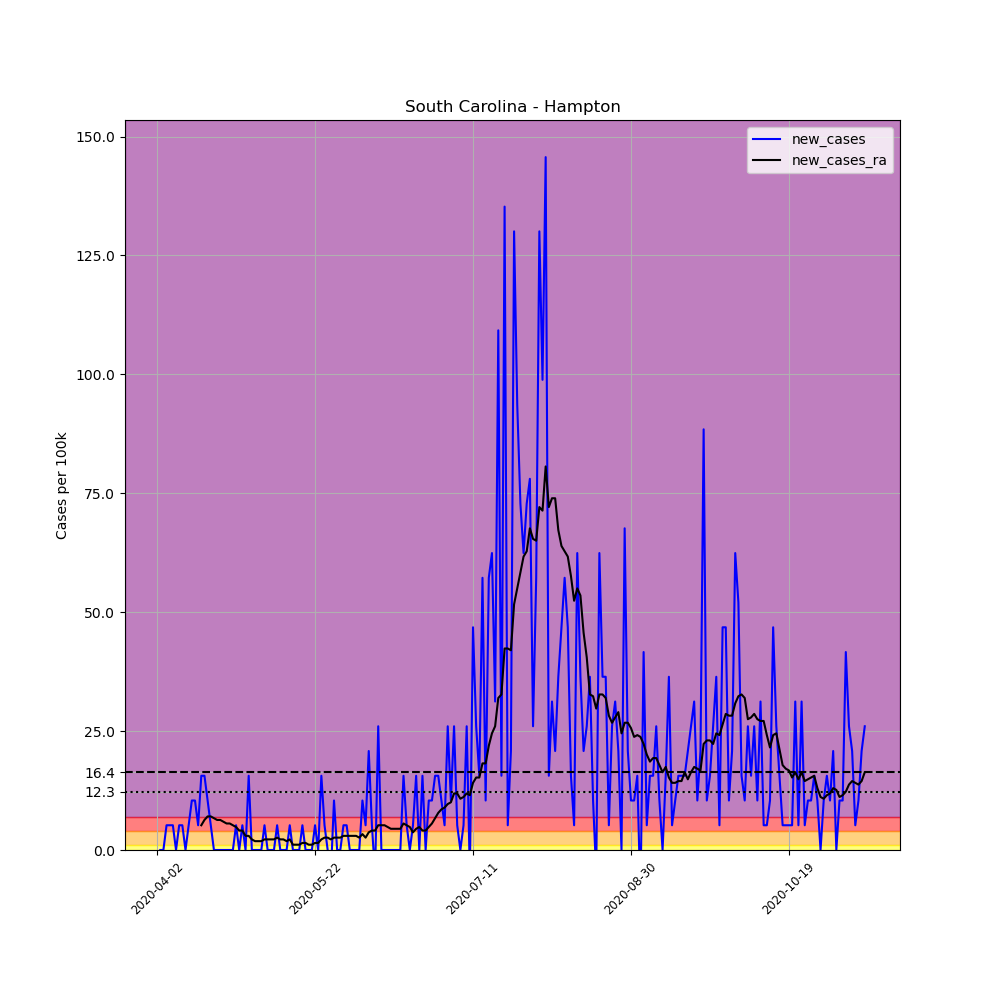

Data behind this chart, as committed beside it:
, date, county, state, fips, cases, deaths, COUNTY, STNAME, CTYNAME, POPESTIMATE2019, per_100k, new_cases, new_cases_ra
529457, 2020-04-02, Hampton, South Carolina, 45049, 1, 0, 49, South Carolina, Hampton, 19222, 5.202, , 
529458, 2020-04-03, Hampton, South Carolina, 45049, 1, 0, 49, South Carolina, Hampton, 19222, 5.202, 0.0, 
529459, 2020-04-04, Hampton, South Carolina, 45049, 1, 0, 49, South Carolina, Hampton, 19222, 5.202, 0.0, 
529460, 2020-04-05, Hampton, South Carolina, 45049, 2, 0, 49, South Carolina, Hampton, 19222, 10.4, 5.202, 
529461, 2020-04-06, Hampton, South Carolina, 45049, 3, 0, 49, South Carolina, Hampton, 19222, 15.61, 5.202, 
529462, 2020-04-07, Hampton, South Carolina, 45049, 4, 0, 49, South Carolina, Hampton, 19222, 20.81, 5.202, 
529463, 2020-04-08, Hampton, South Carolina, 45049, 4, 0, 49, South Carolina, Hampton, 19222, 20.81, 0.0, 
529464, 2020-04-09, Hampton, South Carolina, 45049, 5, 0, 49, South Carolina, Hampton, 19222, 26.01, 5.202, 
529465, 2020-04-10, Hampton, South Carolina, 45049, 6, 0, 49, South Carolina, Hampton, 19222, 31.21, 5.202, 
529466, 2020-04-11, Hampton, South Carolina, 45049, 6, 0, 49, South Carolina, Hampton, 19222, 31.21, 0.0, 
529467, 2020-04-12, Hampton, South Carolina, 45049, 7, 0, 49, South Carolina, Hampton, 19222, 36.42, 5.202, 
529468, 2020-04-13, Hampton, South Carolina, 45049, 9, 0, 49, South Carolina, Hampton, 19222, 46.82, 10.4, 
529469, 2020-04-14, Hampton, South Carolina, 45049, 11, 0, 49, South Carolina, Hampton, 19222, 57.23, 10.4, 
529470, 2020-04-15, Hampton, South Carolina, 45049, 12, 0, 49, South Carolina, Hampton, 19222, 62.43, 5.202, 
529471, 2020-04-16, Hampton, South Carolina, 45049, 15, 0, 49, South Carolina, Hampton, 19222, 78.04, 15.61, 5.202
529472, 2020-04-17, Hampton, South Carolina, 45049, 18, 0, 49, South Carolina, Hampton, 19222, 93.64, 15.61, 6.317
529473, 2020-04-18, Hampton, South Carolina, 45049, 20, 0, 49, South Carolina, Hampton, 19222, 104, 10.4, 7.06
529474, 2020-04-19, Hampton, South Carolina, 45049, 21, 0, 49, South Carolina, Hampton, 19222, 109.2, 5.202, 7.06
529475, 2020-04-20, Hampton, South Carolina, 45049, 21, 0, 49, South Carolina, Hampton, 19222, 109.2, 0.0, 6.689
529476, 2020-04-21, Hampton, South Carolina, 45049, 21, 0, 49, South Carolina, Hampton, 19222, 109.2, 0.0, 6.317
529477, 2020-04-22, Hampton, South Carolina, 45049, 21, 0, 49, South Carolina, Hampton, 19222, 109.2, 0.0, 6.317
529478, 2020-04-23, Hampton, South Carolina, 45049, 21, 0, 49, South Carolina, Hampton, 19222, 109.2, 0.0, 5.946
529479, 2020-04-24, Hampton, South Carolina, 45049, 21, 0, 49, South Carolina, Hampton, 19222, 109.2, 0.0, 5.574
529480, 2020-04-25, Hampton, South Carolina, 45049, 21, 0, 49, South Carolina, Hampton, 19222, 109.2, 0.0, 5.574
529481, 2020-04-26, Hampton, South Carolina, 45049, 21, 0, 49, South Carolina, Hampton, 19222, 109.2, 0.0, 5.202
529482, 2020-04-27, Hampton, South Carolina, 45049, 22, 0, 49, South Carolina, Hampton, 19222, 114.5, 5.202, 4.831
529483, 2020-04-28, Hampton, South Carolina, 45049, 22, 0, 49, South Carolina, Hampton, 19222, 114.5, 0.0, 4.088
529484, 2020-04-29, Hampton, South Carolina, 45049, 23, 0, 49, South Carolina, Hampton, 19222, 119.7, 5.202, 4.088
529485, 2020-04-30, Hampton, South Carolina, 45049, 23, 0, 49, South Carolina, Hampton, 19222, 119.7, 0.0, 2.973
529486, 2020-05-01, Hampton, South Carolina, 45049, 26, 0, 49, South Carolina, Hampton, 19222, 135.3, 15.61, 2.973
529487, 2020-05-02, Hampton, South Carolina, 45049, 26, 0, 49, South Carolina, Hampton, 19222, 135.3, 0.0, 2.23
529488, 2020-05-03, Hampton, South Carolina, 45049, 26, 0, 49, South Carolina, Hampton, 19222, 135.3, 0.0, 1.858
529489, 2020-05-04, Hampton, South Carolina, 45049, 26, 0, 49, South Carolina, Hampton, 19222, 135.3, 0.0, 1.858
529490, 2020-05-05, Hampton, South Carolina, 45049, 26, 0, 49, South Carolina, Hampton, 19222, 135.3, 0.0, 1.858
529491, 2020-05-06, Hampton, South Carolina, 45049, 27, 0, 49, South Carolina, Hampton, 19222, 140.5, 5.202, 2.23
529492, 2020-05-07, Hampton, South Carolina, 45049, 27, 0, 49, South Carolina, Hampton, 19222, 140.5, 0.0, 2.23
529493, 2020-05-08, Hampton, South Carolina, 45049, 27, 0, 49, South Carolina, Hampton, 19222, 140.5, 0.0, 2.23
529494, 2020-05-09, Hampton, South Carolina, 45049, 27, 0, 49, South Carolina, Hampton, 19222, 140.5, 0.0, 2.23
529495, 2020-05-10, Hampton, South Carolina, 45049, 28, 0, 49, South Carolina, Hampton, 19222, 145.7, 5.202, 2.601
529496, 2020-05-11, Hampton, South Carolina, 45049, 28, 1, 49, South Carolina, Hampton, 19222, 145.7, 0.0, 2.23
529497, 2020-05-12, Hampton, South Carolina, 45049, 28, 1, 49, South Carolina, Hampton, 19222, 145.7, 0.0, 2.23
529498, 2020-05-13, Hampton, South Carolina, 45049, 28, 1, 49, South Carolina, Hampton, 19222, 145.7, 0.0, 1.858
529499, 2020-05-14, Hampton, South Carolina, 45049, 29, 1, 49, South Carolina, Hampton, 19222, 150.9, 5.202, 2.23
529500, 2020-05-15, Hampton, South Carolina, 45049, 29, 0, 49, South Carolina, Hampton, 19222, 150.9, 0.0, 1.115
529501, 2020-05-16, Hampton, South Carolina, 45049, 29, 0, 49, South Carolina, Hampton, 19222, 150.9, 0.0, 1.115
529502, 2020-05-17, Hampton, South Carolina, 45049, 29, 0, 49, South Carolina, Hampton, 19222, 150.9, 0.0, 1.115
529503, 2020-05-18, Hampton, South Carolina, 45049, 30, 0, 49, South Carolina, Hampton, 19222, 156.1, 5.202, 1.486
529504, 2020-05-19, Hampton, South Carolina, 45049, 30, 0, 49, South Carolina, Hampton, 19222, 156.1, 0.0, 1.486
529505, 2020-05-20, Hampton, South Carolina, 45049, 30, 0, 49, South Carolina, Hampton, 19222, 156.1, 0.0, 1.115
529506, 2020-05-21, Hampton, South Carolina, 45049, 30, 0, 49, South Carolina, Hampton, 19222, 156.1, 0.0, 1.115
529507, 2020-05-22, Hampton, South Carolina, 45049, 31, 0, 49, South Carolina, Hampton, 19222, 161.3, 5.202, 1.486
529508, 2020-05-23, Hampton, South Carolina, 45049, 31, 0, 49, South Carolina, Hampton, 19222, 161.3, 0.0, 1.486
529509, 2020-05-24, Hampton, South Carolina, 45049, 34, 0, 49, South Carolina, Hampton, 19222, 176.9, 15.61, 2.23
529510, 2020-05-25, Hampton, South Carolina, 45049, 35, 0, 49, South Carolina, Hampton, 19222, 182.1, 5.202, 2.601
529511, 2020-05-26, Hampton, South Carolina, 45049, 35, 0, 49, South Carolina, Hampton, 19222, 182.1, 0.0, 2.601
529512, 2020-05-27, Hampton, South Carolina, 45049, 34, 0, 49, South Carolina, Hampton, 19222, 176.9, -5.202, 2.23
529513, 2020-05-28, Hampton, South Carolina, 45049, 36, 0, 49, South Carolina, Hampton, 19222, 187.3, 10.4, 2.601
529514, 2020-05-29, Hampton, South Carolina, 45049, 36, 0, 49, South Carolina, Hampton, 19222, 187.3, 0.0, 2.601
529515, 2020-05-30, Hampton, South Carolina, 45049, 36, 0, 49, South Carolina, Hampton, 19222, 187.3, 0.0, 2.601
529516, 2020-05-31, Hampton, South Carolina, 45049, 37, 1, 49, South Carolina, Hampton, 19222, 192.5, 5.202, 2.973
... 165 more rows
